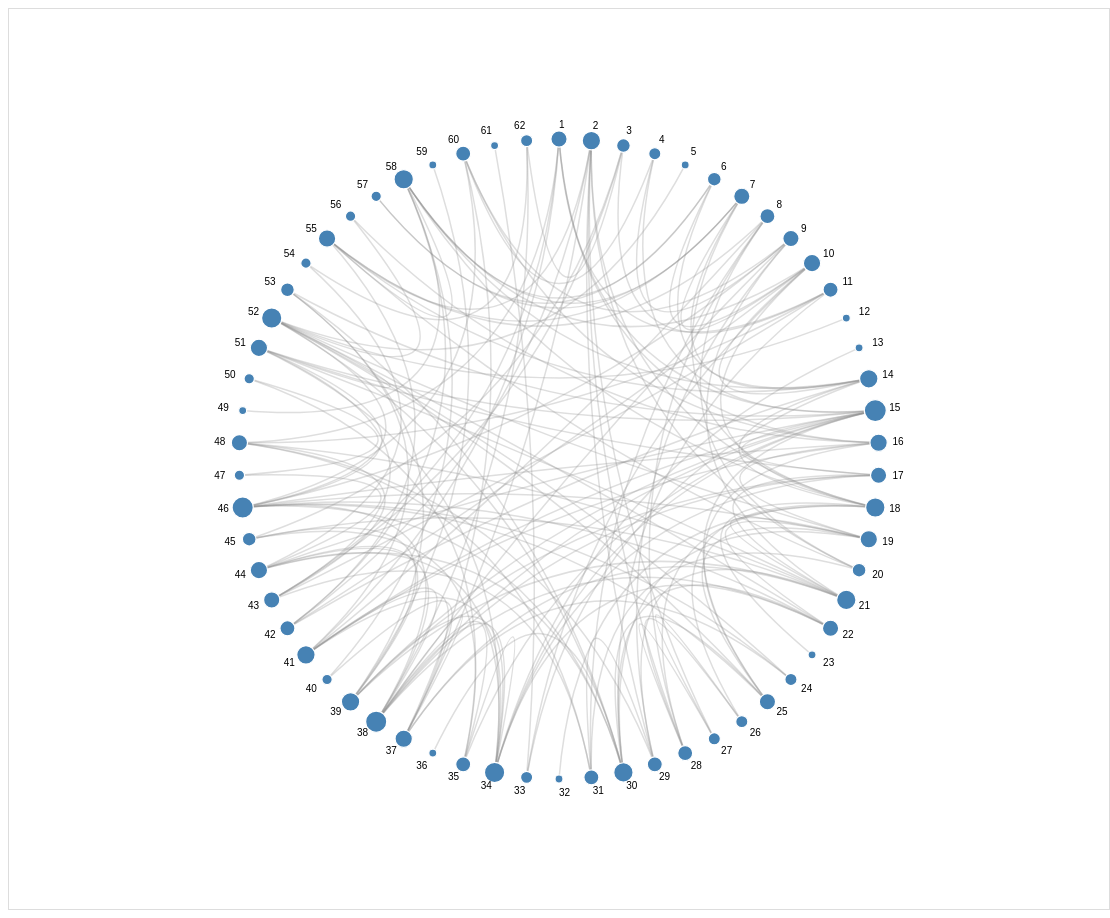
D3 v7 page, settled after 480 driven frames (8 s of simulated time); the page loaded 2 data file(s).


  /*
  CITATIONS:

  D3 official documentation for CSV loading, lines/curves, scales, arrays, and selections:
     https://d3js.org/d3-fetch
     https://d3js.org/d3-shape/line
     https://d3js.org/d3-scale
     https://d3js.org/d3-array
     https://d3js.org/d3-selection/events

  Circular node-link and curved edge approaches adapted from standard D3 path generation ideas:
     https://d3js.org/d3-shape/curve
  */

    const svg = d3.select("#chart");
    const width = +svg.attr("width");
    const height = +svg.attr("height");
    const tooltip = d3.select("#tooltip");

    const slider = d3.select("#bundleSlider");
    const bundleValue = d3.select("#bundleValue");

    const cx = width / 2;
    const cy = height / 2;
    const radius = 320;

    const container = svg.append("g");

    Promise.all([
      d3.csv("dolphins_nodes.csv", d => ({ id: d.id })),
      d3.csv("dolphins_edges.csv", d => ({ source: d.source, target: d.target }))
    ]).then(([nodes, links]) => {

      const degreeMap = {};
      nodes.forEach(n => degreeMap[n.id] = 0);
      links.forEach(l => {
        degreeMap[l.source] += 1;
        degreeMap[l.target] += 1;
      });
      nodes.forEach(n => n.degree = degreeMap[n.id]);

      // sort nodes by id for stable circular placement
      nodes.sort((a, b) => +a.id - +b.id);

      nodes.forEach((node, i) => {
        const angle = (2 * Math.PI * i / nodes.length) - Math.PI / 2;
        node.angle = angle;
        node.x = cx + radius * Math.cos(angle);
        node.y = cy + radius * Math.sin(angle);
      });

      const nodeById = new Map(nodes.map(d => [d.id, d]));

      const nodeRadius = d3.scaleSqrt()
        .domain(d3.extent(nodes, d => d.degree))
        .range([4, 11]);

      const linkGroup = container.append("g");
      const nodeGroup = container.append("g");

      function bundledPath(link, tension) {
        const source = nodeById.get(link.source);
        const target = nodeById.get(link.target);

        const mx = (source.x + target.x) / 2;
        const my = (source.y + target.y) / 2;

        // when tension is high, pull the curve more toward the center
        const controlX = mx * (1 - tension) + cx * tension;
        const controlY = my * (1 - tension) + cy * tension;

        return `M ${source.x},${source.y} Q ${controlX},${controlY} ${target.x},${target.y}`;
      }

      function render(tension) {
        bundleValue.text(tension.toFixed(2));

        const linkSel = linkGroup.selectAll("path")
          .data(links);

        linkSel.enter()
          .append("path")
          .attr("class", "link")
          .merge(linkSel)
          .attr("d", d => bundledPath(d, tension))
          .attr("stroke-width", 1.5);

        linkSel.exit().remove();
      }

      nodeGroup.selectAll("circle")
        .data(nodes)
        .enter()
        .append("circle")
        .attr("class", "node")
        .attr("cx", d => d.x)
        .attr("cy", d => d.y)
        .attr("r", d => nodeRadius(d.degree))
        .on("mouseover", function(event, d) {
          d3.select(this)
            .attr("fill", "#d62728");

          tooltip
            .style("opacity", 1)
            .html(
              `<strong>Node:</strong> ${d.id}<br>` +
              `<strong>Degree:</strong> ${d.degree}`
            );
        })
        .on("mousemove", function(event) {
          tooltip
            .style("left", (event.pageX + 12) + "px")
            .style("top", (event.pageY - 28) + "px");
        })
        .on("mouseout", function() {
          d3.select(this)
            .attr("fill", "steelblue");

          tooltip.style("opacity", 0);
        });

      nodeGroup.selectAll("text")
        .data(nodes)
        .enter()
        .append("text")
        .attr("class", "node-label")
        .attr("x", d => d.x)
        .attr("y", d => d.y)
        .attr("dx", d => 14 * Math.cos(d.angle))
        .attr("dy", d => 14 * Math.sin(d.angle))
        .attr("text-anchor", d => {
          const deg = d.angle * 180 / Math.PI;
          return (deg > 90 || deg < -90) ? "end" : "start";
        })
        .attr("alignment-baseline", "middle")
        .text(d => d.id);

      render(+slider.property("value"));

      slider.on("input", function() {
        const tension = +this.value;
        render(tension);
      });
    });
  

### data: dolphins_edges.csv
source, target
11, 1
15, 1
16, 1
41, 1
43, 1
48, 1
18, 2
20, 2
27, 2
28, 2
29, 2
37, 2
42, 2
55, 2
11, 3
43, 3
45, 3
62, 3
9, 4
15, 4
60, 4
52, 5
10, 6
14, 6
57, 6
58, 6
10, 7
14, 7
18, 7
55, 7
57, 7
58, 7
20, 8
28, 8
31, 8
41, 8
55, 8
21, 9
29, 9
38, 9
46, 9
60, 9
14, 10
18, 10
33, 10
42, 10
58, 10
30, 11
43, 11
48, 11
52, 12
34, 13
18, 14
33, 14
42, 14
55, 14
58, 14
17, 15
25, 15
34, 15
... 99 more rows

### data: dolphins_nodes.csv
id
1
2
3
4
5
6
7
8
9
10
11
12
13
14
15
16
17
18
19
20
21
22
23
24
25
26
27
28
29
30
31
32
33
34
35
36
37
38
39
40
41
42
43
44
45
46
47
48
49
50
51
52
53
54
55
56
57
58
59
60
... 2 more rows